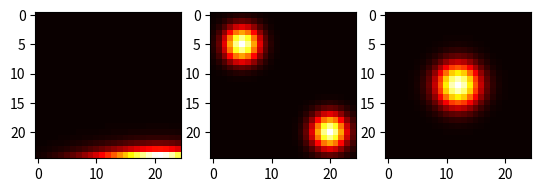

This chart was generated by the following Python code:
# -*- coding: utf-8 -*-
"""
Éditeur de Spyder

Ceci est un script temporaire.
"""

import math
import matplotlib.pyplot as plt
import matplotlib.animation as animation
from random import uniform

size = 25


def init_array():
    # return [[0. for j in range(size)] for i in range(size)]
    return [[uniform(0, 1) for i in range(size)] for j in range(size)]


def normalize(array):
    min_array = min(map(min, array))
    max_array = max(map(max, array))

    for y in range(size):
        for x in range(size):
            array[y][x] = (array[y][x] - min_array) / (max_array - min_array)

    """for y in range(size):
        for x in range(size):
            if array[y][x] < 0 or array[y][x] > 1:
                print("normalize ERROR")"""


# normalized euclidean distance
def euclidean_dist(x, y):
    (x1, y1) = x
    (x2, y2) = y
    x1 /= size
    x2 /= size
    y1 /= size
    y2 /= size
    ans = math.sqrt((x2-x1)*(x2-x1) + (y2-y1)*(y2-y1))
    #if ans > 2:
    #    print("euclidean_dist ERROR")
    return ans


# variables globales
cexc = 1.25
sigmaexc = 0.1
cinh = 0.7
sigmainh = 10.
array = init_array()
dt = 0.1
t = 0
tau = 0.64


def difference_of_gaussian(distance):
    return cexc*math.exp(-distance*distance/(2.*sigmaexc*sigmaexc))
    - cinh*math.exp(-distance*distance / (2.*sigmainh*sigmainh))


def gaussian_activity(a, b, sigma):
    activity = [[0 for j in range(size)] for i in range(size)]
    (x1, y1) = a
    (x2, y2) = b
    x1 /= size
    x2 /= size
    y1 /= size
    y2 /= size
    # first gaussian
    for y in range(size):
        yn = y / size
        for x in range(size):
            xn = x / size
            first_term = (xn-x1)*(xn-x1) / (2.*sigma*sigma)
            second_term = (yn-y1)*(yn-y1) / (2.*sigma*sigma)
            activity[y][x] = math.exp(-(first_term + second_term))

    # second gaussian
    for y in range(size):
        yn = y / size
        for x in range(size):
            xn = x / size
            first_term = (xn-x2)*(xn-x2) / (2.*sigma*sigma)
            second_term = (yn-y2)*(yn-y2) / (2.*sigma*sigma)
            activity[y][x] += math.exp(-(first_term + second_term))

    normalize(activity)
    return activity


entry = gaussian_activity((10., 10.), (25., 25.), 2.)


def update_neuron(x):
    global array
    global entry
    (x, y) = x
    # excitation term
    exc_term = 0.
    for yi in range(size):
        for xi in range(size):
            if xi != x or yi != y:
                exc_term += array[yi][xi]*difference_of_gaussian( euclidean_dist((x, y), (xi, yi)) )
    array[y][x] += dt*(-array[y][x] + exc_term + entry[y][x]) / tau

    # avoid outliers
    """if array[y][x] > 1:
        array[y][x] = 1.
    elif array[y][x] < 0:
        array[y][x] = 0."""


def synchronous_run():
    global array
    for y in range(size):
        for x in range(size):
            update_neuron((x, y))
    normalize(array)
            

if __name__ == "__main__":
    array = init_array()
    entry = gaussian_activity((5, 5), (20, 20), 0.08)
    diff = [[difference_of_gaussian(euclidean_dist((12, 12), (x, y)))
             for x in range(size)] for y in range(size)]
    fig = plt.figure()
    plt.subplot(1, 3, 1)
    im = plt.imshow(array, cmap='hot', interpolation='nearest', animated=True)
    plt.subplot(1, 3, 2)
    im_entry = plt.imshow(entry, cmap='hot', interpolation='nearest', animated=True)
    plt.subplot(1, 3, 3)
    im_diff = plt.imshow(diff, cmap='hot', interpolation='nearest', animated=True)

    index = 0

    def updatefig(*args):
        global array
        global entry
        global index
        synchronous_run()
        im.set_array(array)
        im_entry.set_array(entry)
        im_diff.set_array(diff)
        print(index)
        index += 1
        return im, im_entry, im_diff
    
    ani = animation.FuncAnimation(fig, updatefig, interval=50, blit=True)
    plt.show()
